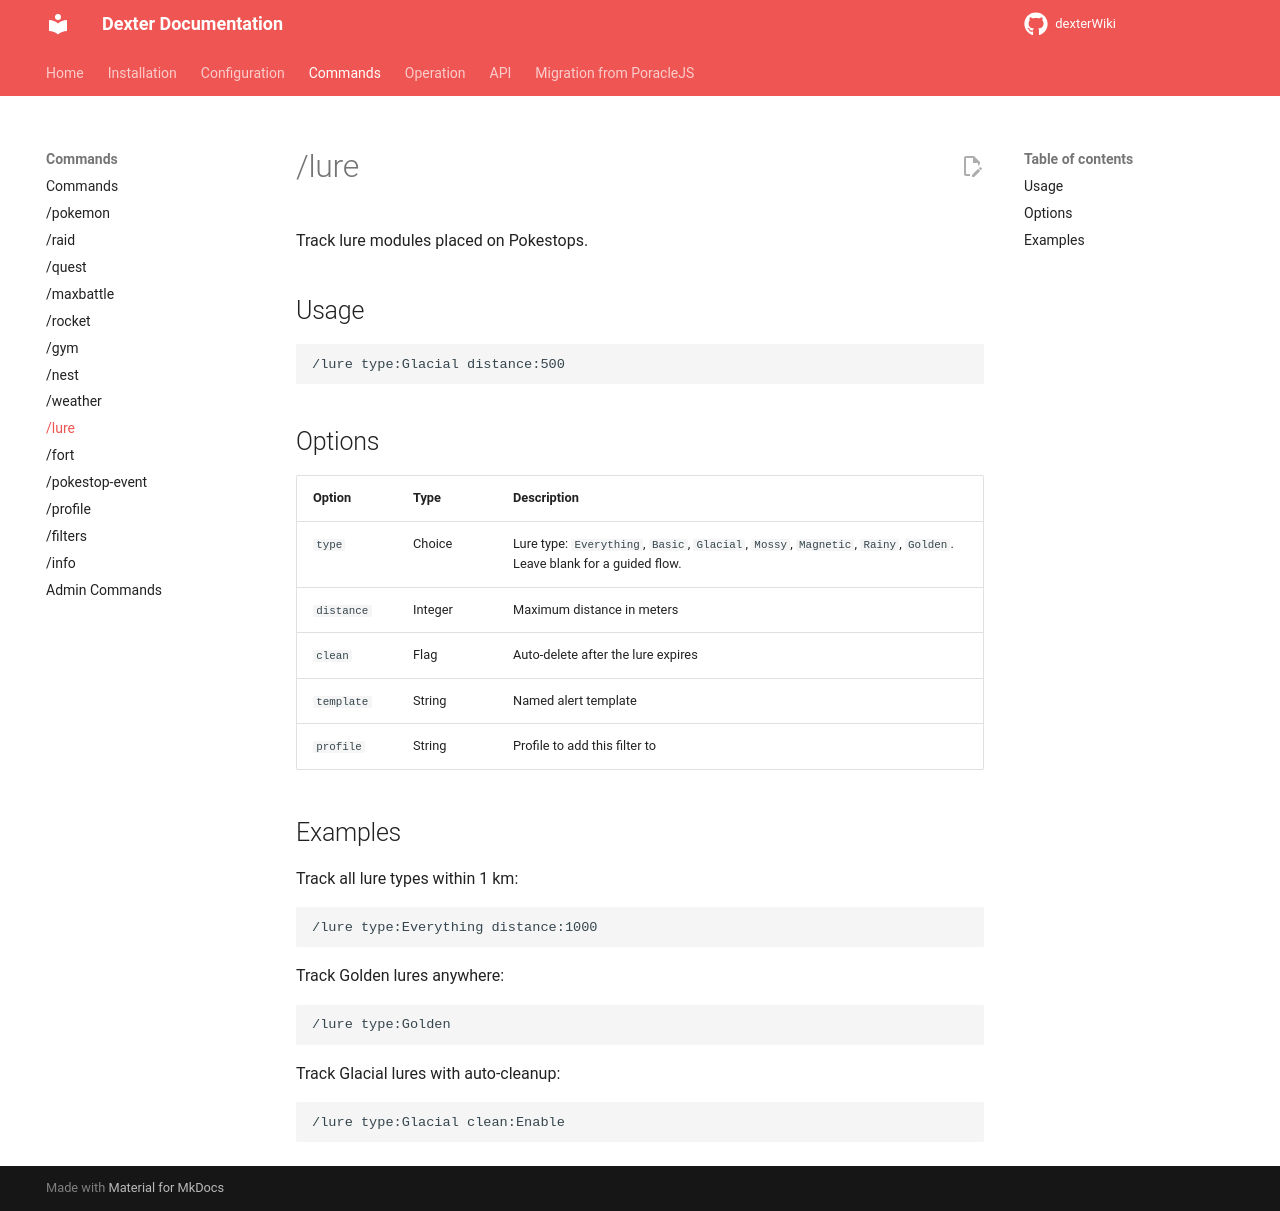

repository: roundaboutluke/dexterWiki · page: commands/lure/index.html · generator: mkdocs

# /lure

Track lure modules placed on Pokestops.

## Usage

```
/lure type:Glacial distance:500
```

## Options

| Option | Type | Description |
|--------|------|-------------|
| `type` | Choice | Lure type: `Everything`, `Basic`, `Glacial`, `Mossy`, `Magnetic`, `Rainy`, `Golden`. Leave blank for a guided flow. |
| `distance` | Integer | Maximum distance in meters |
| `clean` | Flag | Auto-delete after the lure expires |
| `template` | String | Named alert template |
| `profile` | String | Profile to add this filter to |

## Examples

Track all lure types within 1 km:

```
/lure type:Everything distance:1000
```

Track Golden lures anywhere:

```
/lure type:Golden
```

Track Glacial lures with auto-cleanup:

```
/lure type:Glacial clean:Enable
```
